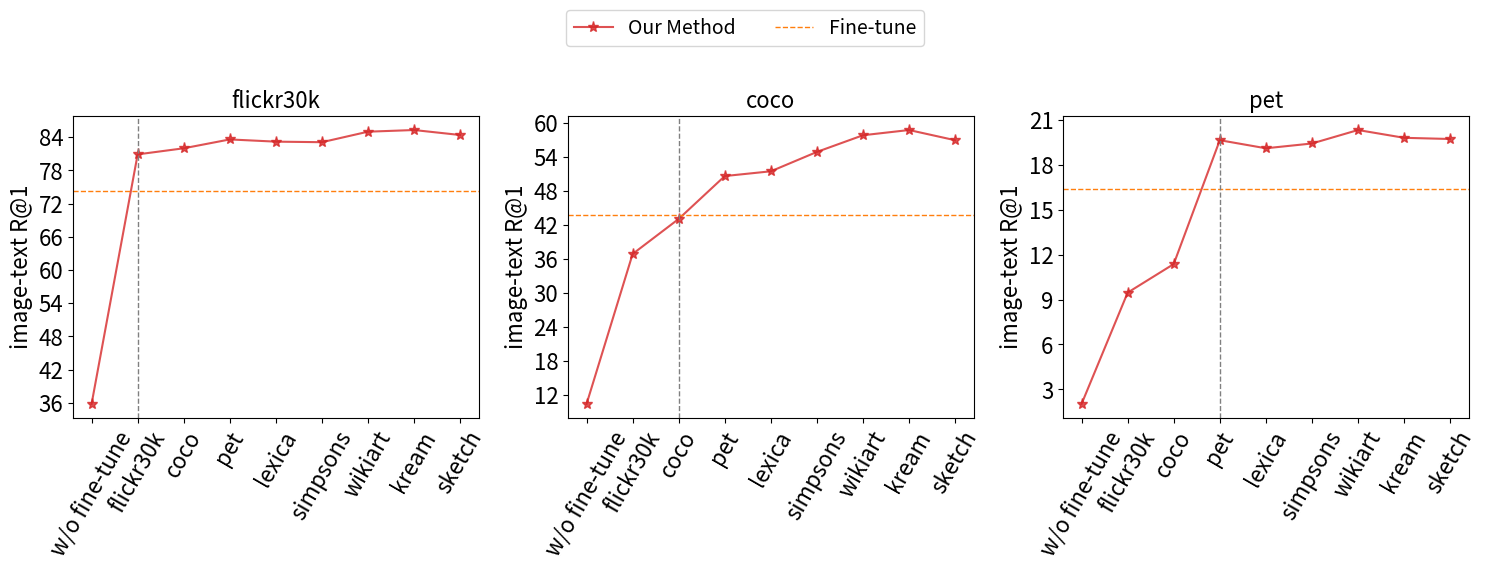

This chart was generated by the following Python code:
import matplotlib.pyplot as plt
from matplotlib.ticker import MaxNLocator

# 新数据集名称
datasets = ['flickr30k', 'coco', 'pet', 'lexica', 'simpsons', 'wikiart', 'kream', 'sketch']

# Fine-tune 结果（红色虚线）
fine_tune = [74.20, 43.68, 16.41, 62.32, 28.50, 53.77, 51.65, 9.95]

# w/o fine-tune 结果（Task 0）
w_o_fine_tune = [35.80, 10.40, 2.02, 3.99, 2.61, 4.62, 9.73, 1.10]

# our method de 各个任务的准确率
methods = {
    'our method': [[80.90, 82.00, 83.60, 83.20, 83.10, 85.00, 85.30, 84.40], #flick
                   [36.86, 43.04, 50.60, 51.44, 54.86, 57.80, 58.72, 56.92], #coco
                   [9.46, 11.37, 19.65, 19.11, 19.43, 20.33, 19.81, 19.73]], # pet
    'EWC': [[78.00, 79.50, 80.00, 80.50, 81.00, 82.00, 82.50, 81.50],
            [35.00, 41.00, 48.00, 49.00, 52.00, 55.00, 56.00, 54.00],
            [8.00, 10.00, 18.00, 17.00, 18.00, 19.00, 18.00, 18.00]],
    'POD': [[75.00, 76.50, 77.00, 77.50, 78.00, 79.00, 79.50, 78.50],
            [30.00, 36.00, 45.00, 46.00, 48.00, 50.00, 51.00, 49.00],
            [7.00, 9.00, 16.00, 15.00, 16.00, 17.00, 16.00, 16.00]],
    'ZSCL': [[76.00, 77.50, 78.00, 78.50, 79.00, 80.00, 80.50, 79.50],
             [32.00, 38.00, 46.00, 47.00, 50.00, 52.00, 53.00, 51.00],
             [6.50, 8.00, 14.00, 13.00, 14.00, 15.00, 14.50, 14.00]],
    'MOE-CL': [[79.00, 80.00, 81.00, 81.50, 82.00, 83.00, 83.50, 82.50],
               [34.00, 40.00, 47.00, 48.00, 51.00, 53.00, 54.00, 52.00],
               [8.50, 10.50, 17.50, 16.50, 17.00, 18.00, 17.50, 17.00]],
    'Mod-X': [[81.00, 82.50, 83.50, 84.00, 84.50, 85.00, 85.50, 84.50],
              [37.00, 44.00, 51.00, 52.00, 55.00, 58.00, 59.00, 57.00],
              [9.00, 11.00, 20.00, 19.00, 20.00, 21.00, 20.00, 20.00]]
}

# 任务编号（X轴）
tasks = [0, 1, 2, 3, 4, 5, 6, 7, 8]

# 任务对应的数据集名称
task_names = ['w/o fine-tune', 'flickr30k', 'coco', 'pet', 'lexica', 'simpsons', 'wikiart', 'kream', 'sketch']

# 创建1行8列的子图
fig, axs = plt.subplots(1, 3, figsize=(15, 5))

for i in range(3):
    # 获取当前数据集的准确率
    accuracies = [
        w_o_fine_tune[i],
        *methods['our method'][i]
    ]

    # 绘制蓝色曲线（我们的方法）
    axs[i].plot(tasks, accuracies, color='#d62728', alpha=0.8, label='Our Method', marker='*', markersize=8)

    # 绘制红色虚线（Fine-tune 结果）
    axs[i].axhline(y=fine_tune[i], color='#ff7f0e', linestyle='--', label='Fine-tune', linewidth=1)

    # 设置标题和标签
    axs[i].set_title(datasets[i], fontsize=16)
    axs[i].set_ylabel('image-text R@1', fontsize=16)
    axs[i].yaxis.set_major_locator(MaxNLocator(integer=True))

    # 设置X轴刻度和标签，并旋转60度
    axs[i].set_xticks(tasks)
    axs[i].set_xticklabels(task_names, rotation=60, fontsize=16)

    axs[i].tick_params(axis='y', labelsize=16)
    axs[i].axvline(x=i + 1, color='gray', linestyle='--', linewidth=1)

# 调整布局
plt.tight_layout()

# 获取图例句柄和标签
handles, labels = axs[0].get_legend_handles_labels()

# 添加图例到图形上方
legend = fig.legend(handles, labels, loc='upper center', bbox_to_anchor=(0.5, 1.15), fontsize=14, ncol=2)

# 保存并显示图形
plt.savefig('fig2.pdf', bbox_extra_artists=(legend,), bbox_inches='tight')
plt.show()
